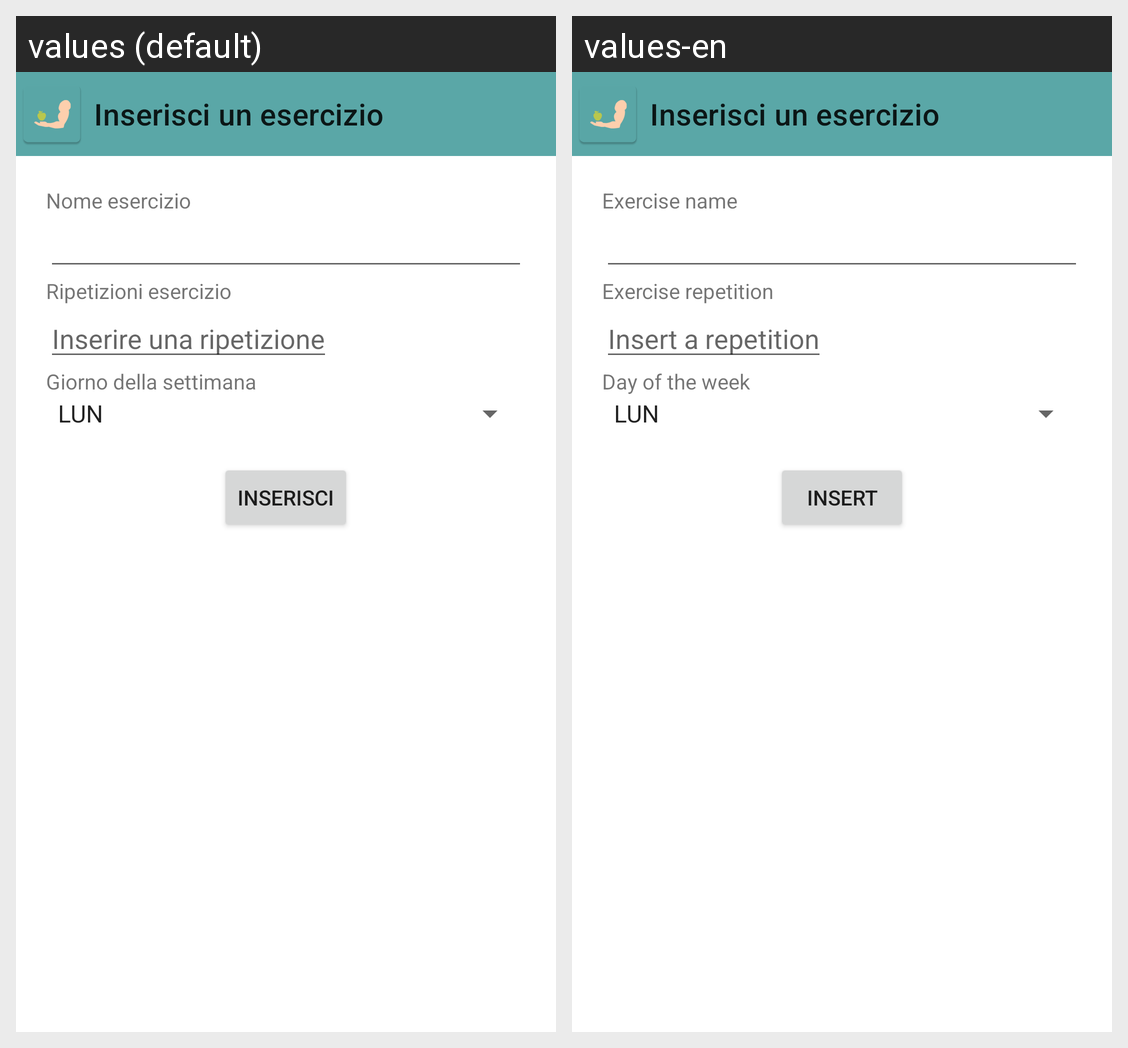

Here is an Android app screen in its default locale and in the app's own translations. Write out the translated-string differences for the strings that appear on this screen.
Android screen res/layout/activity_inserimento_allenamento.xml rendered under 2 locales, left to right: values (default), values-en. Device: Nexus 5 (rendered at 1080×1920; each locale shown at half size, 540×960, under a caption strip naming it); theme Theme.Benessere.
Strings drawn on this screen, with the default value and each locale's value (text and hints the layout hard-codes, and strings that could not be matched under every locale, appear in the picture but are not listed):

tvNomeEsercizio
  values: Nome esercizio
  values-en: Exercise name

tvRipetizioniEsercizio
  values: Ripetizioni esercizio
  values-en: Exercise repetition

inserireRipetizione
  values: Inserire una ripetizione
  values-en: Insert a repetition

tvGiornoSettimana
  values: Giorno della settimana
  values-en: Day of the week

inserisci
  values: Inserisci
  values-en: Insert
